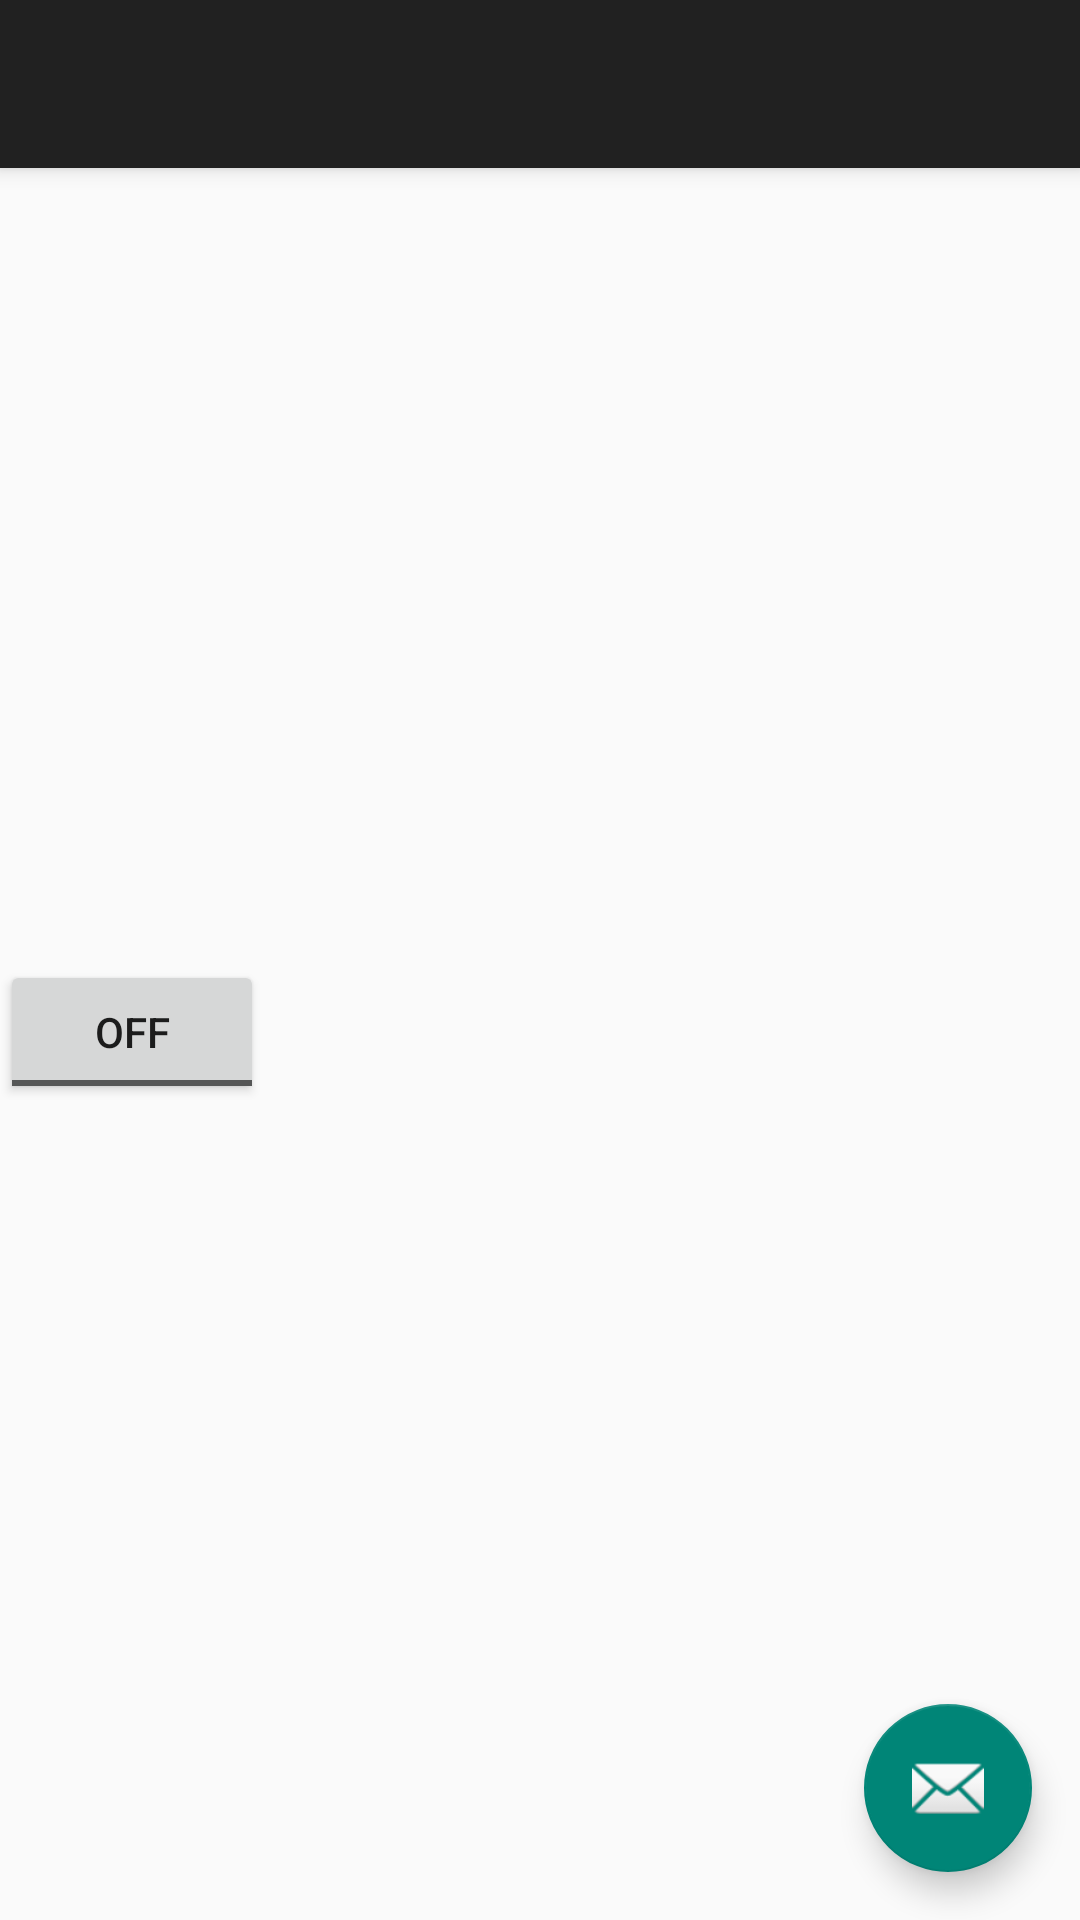

Produce the Android XML layout that renders to this screen, including the resource entries it uses.
<!-- AndroidManifest.xml: application theme AppTheme -->
<!-- res/layout/app_bar_calender.xml -->
<?xml version="1.0" encoding="utf-8"?>
<android.support.design.widget.CoordinatorLayout xmlns:android="http://schemas.android.com/apk/res/android"
    xmlns:app="http://schemas.android.com/apk/res-auto"
    xmlns:tools="http://schemas.android.com/tools"
    android:layout_width="match_parent"
    android:layout_height="match_parent"
    tools:context="com.hamdroid.StudentGuide.Home">

    <android.support.design.widget.AppBarLayout
        android:layout_width="match_parent"
        android:layout_height="wrap_content"
        android:theme="@style/AppTheme.AppBarOverlay">

        <android.support.v7.widget.Toolbar
            android:id="@+id/toolbar"
            android:layout_width="match_parent"
            android:layout_height="?attr/actionBarSize"
            android:background="?attr/colorPrimary"
            app:popupTheme="@style/AppTheme.PopupOverlay" />

    </android.support.design.widget.AppBarLayout>

    <android.support.design.widget.FloatingActionButton
        android:id="@+id/fab"
        android:layout_width="wrap_content"
        android:layout_height="wrap_content"
        android:layout_gravity="bottom|end"
        android:layout_margin="@dimen/fab_margin"
        app:srcCompat="@android:drawable/ic_dialog_email" />

    <include
        android:id="@+id/include2"
        layout="@layout/content_calender"
        android:layout_width="wrap_content"
        android:layout_height="match_parent" />

    <ToggleButton
        android:id="@+id/toggleButton"
        android:layout_width="wrap_content"
        android:layout_height="wrap_content"
        android:layout_gravity="bottom|center_horizontal"
        android:text="ToggleButton"
        app:layout_anchor="@+id/include2"
        app:layout_anchorGravity="center_vertical|center_horizontal" />

</android.support.design.widget.CoordinatorLayout>
<!-- res/layout/content_calender.xml (included above) -->
<?xml version="1.0" encoding="utf-8"?>
<android.support.constraint.ConstraintLayout xmlns:android="http://schemas.android.com/apk/res/android"
    xmlns:app="http://schemas.android.com/apk/res-auto"
    xmlns:tools="http://schemas.android.com/tools"
    android:layout_width="match_parent"
    android:layout_height="match_parent"
    app:layout_behavior="@string/appbar_scrolling_view_behavior"
    tools:context="com.hamdroid.StudentGuide.Calender"
    tools:showIn="@layout/app_bar_calender">

</android.support.constraint.ConstraintLayout>
<!-- resources referenced by this layout -->
<resources>
  <dimen name="fab_margin">16dp</dimen>
  <style name="AppTheme.AppBarOverlay" parent="ThemeOverlay.AppCompat.Dark.ActionBar" />
  <style name="AppTheme.PopupOverlay" parent="ThemeOverlay.AppCompat.Light" />
  //ili zedthom
  <style name="AppTheme" parent="Theme.AppCompat.Light.DarkActionBar">
          
      </style>
</resources>
